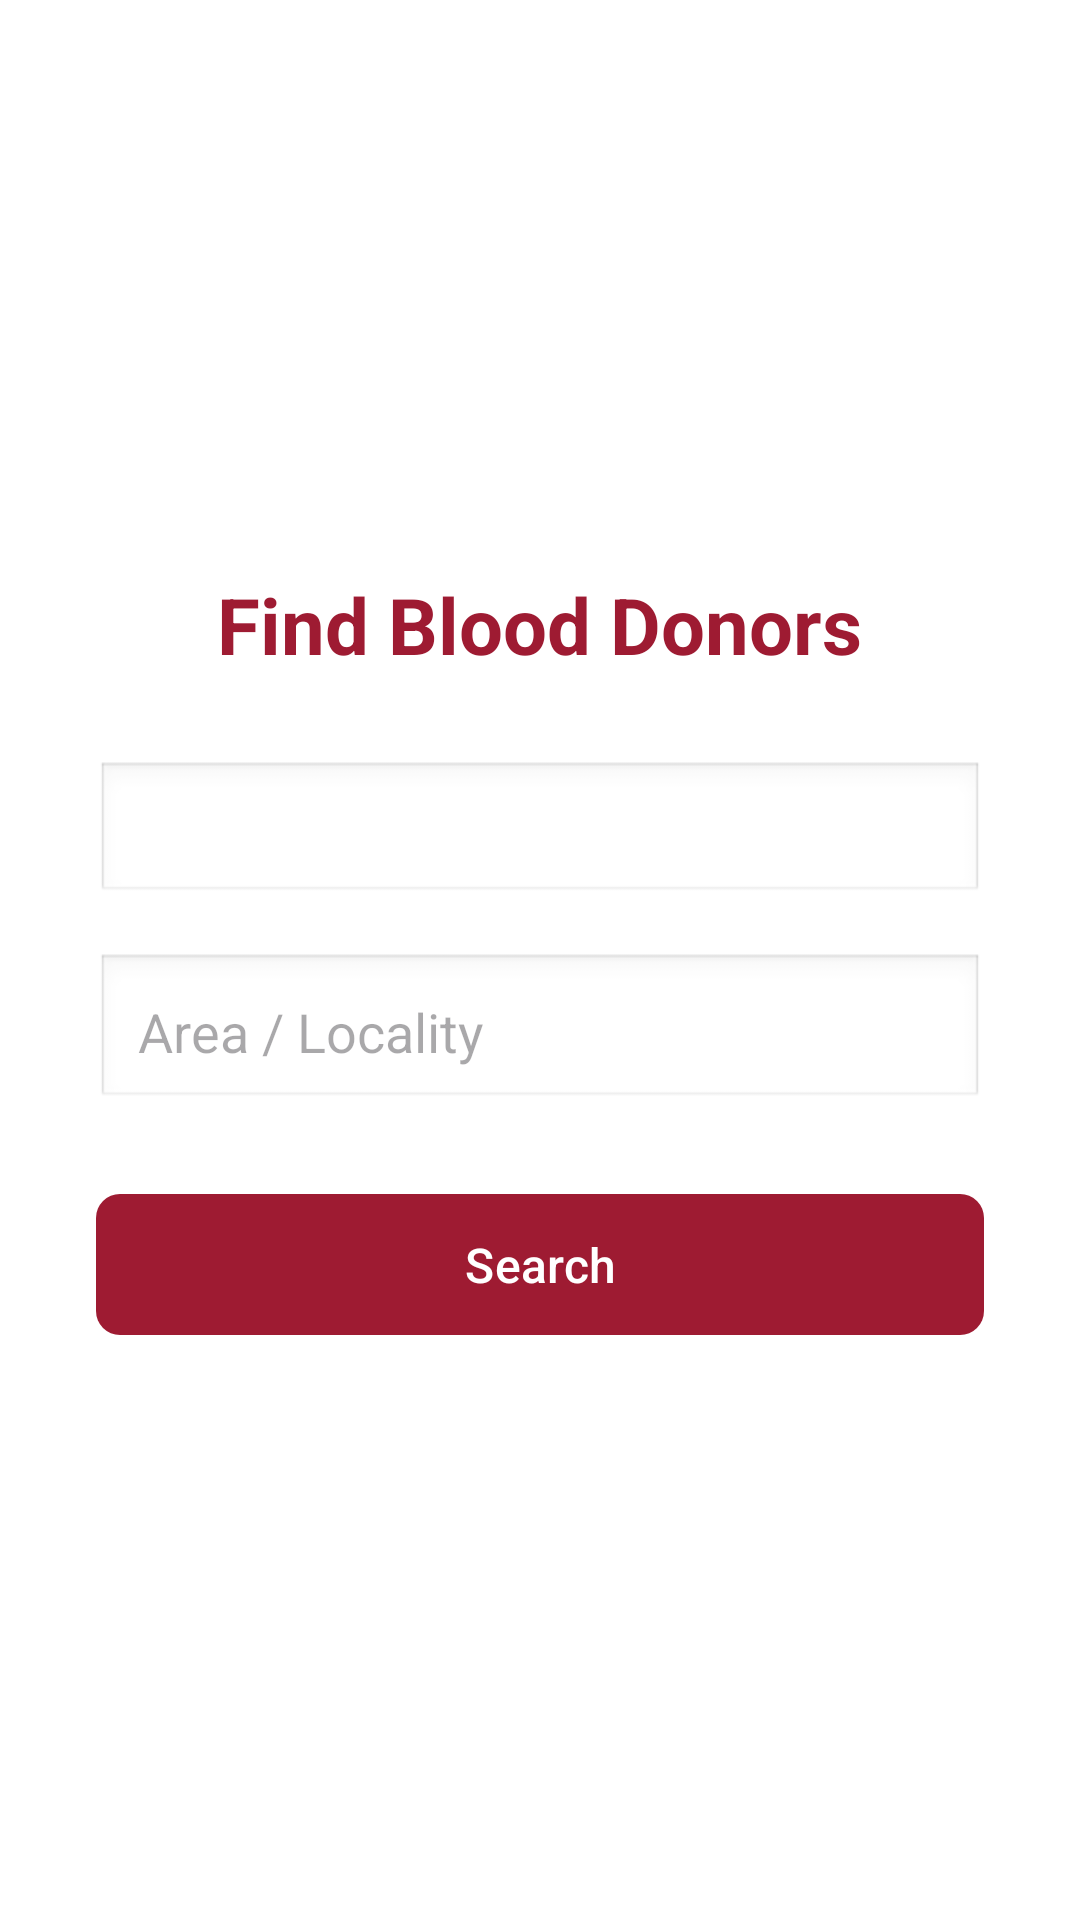

Produce the Android XML layout that renders to this screen, including the resource entries it uses.
<!-- AndroidManifest.xml: application theme Theme.BloodDonorFinder -->
<!-- res/layout/activity_search.xml -->
<?xml version="1.0" encoding="utf-8"?>
<LinearLayout xmlns:android="http://schemas.android.com/apk/res/android"
    xmlns:app="http://schemas.android.com/apk/res-auto"
    android:layout_width="match_parent"
    android:layout_height="match_parent"
    android:orientation="vertical"
    android:gravity="center"
    android:padding="32dp"
    android:background="#FFFFFF">

    <TextView
        android:layout_width="wrap_content"
        android:layout_height="wrap_content"
        android:text="Find Blood Donors"
        android:textColor="#9E1B32"
        android:textSize="26sp"
        android:textStyle="bold"
        android:layout_marginBottom="28dp" />

    <Spinner
        android:id="@+id/spinnerSearchBloodGroup"
        android:layout_width="match_parent"
        android:layout_height="wrap_content"
        android:padding="14dp"
        android:layout_marginBottom="16dp"
        android:background="@android:drawable/edit_text" />

    <EditText
        android:id="@+id/etSearchArea"
        android:layout_width="match_parent"
        android:layout_height="wrap_content"
        android:hint="Area / Locality"
        android:inputType="textPostalAddress"
        android:padding="14dp"
        android:layout_marginBottom="24dp"
        android:background="@android:drawable/edit_text" />

    <com.google.android.material.button.MaterialButton
        android:id="@+id/btnSearch"
        android:layout_width="match_parent"
        android:layout_height="55dp"
        android:text="Search"
        android:textSize="16sp"
        android:textColor="#FFFFFF"
        app:backgroundTint="#9E1B32"
        app:cornerRadius="8dp" />

</LinearLayout>
<!-- resources referenced by this layout -->
<resources>
  <style name="Theme.BloodDonorFinder" parent="Base.Theme.BloodDonorFinder" />
  <style name="Base.Theme.BloodDonorFinder" parent="Theme.Material3.DayNight.NoActionBar">
          
          
      </style>
</resources>
